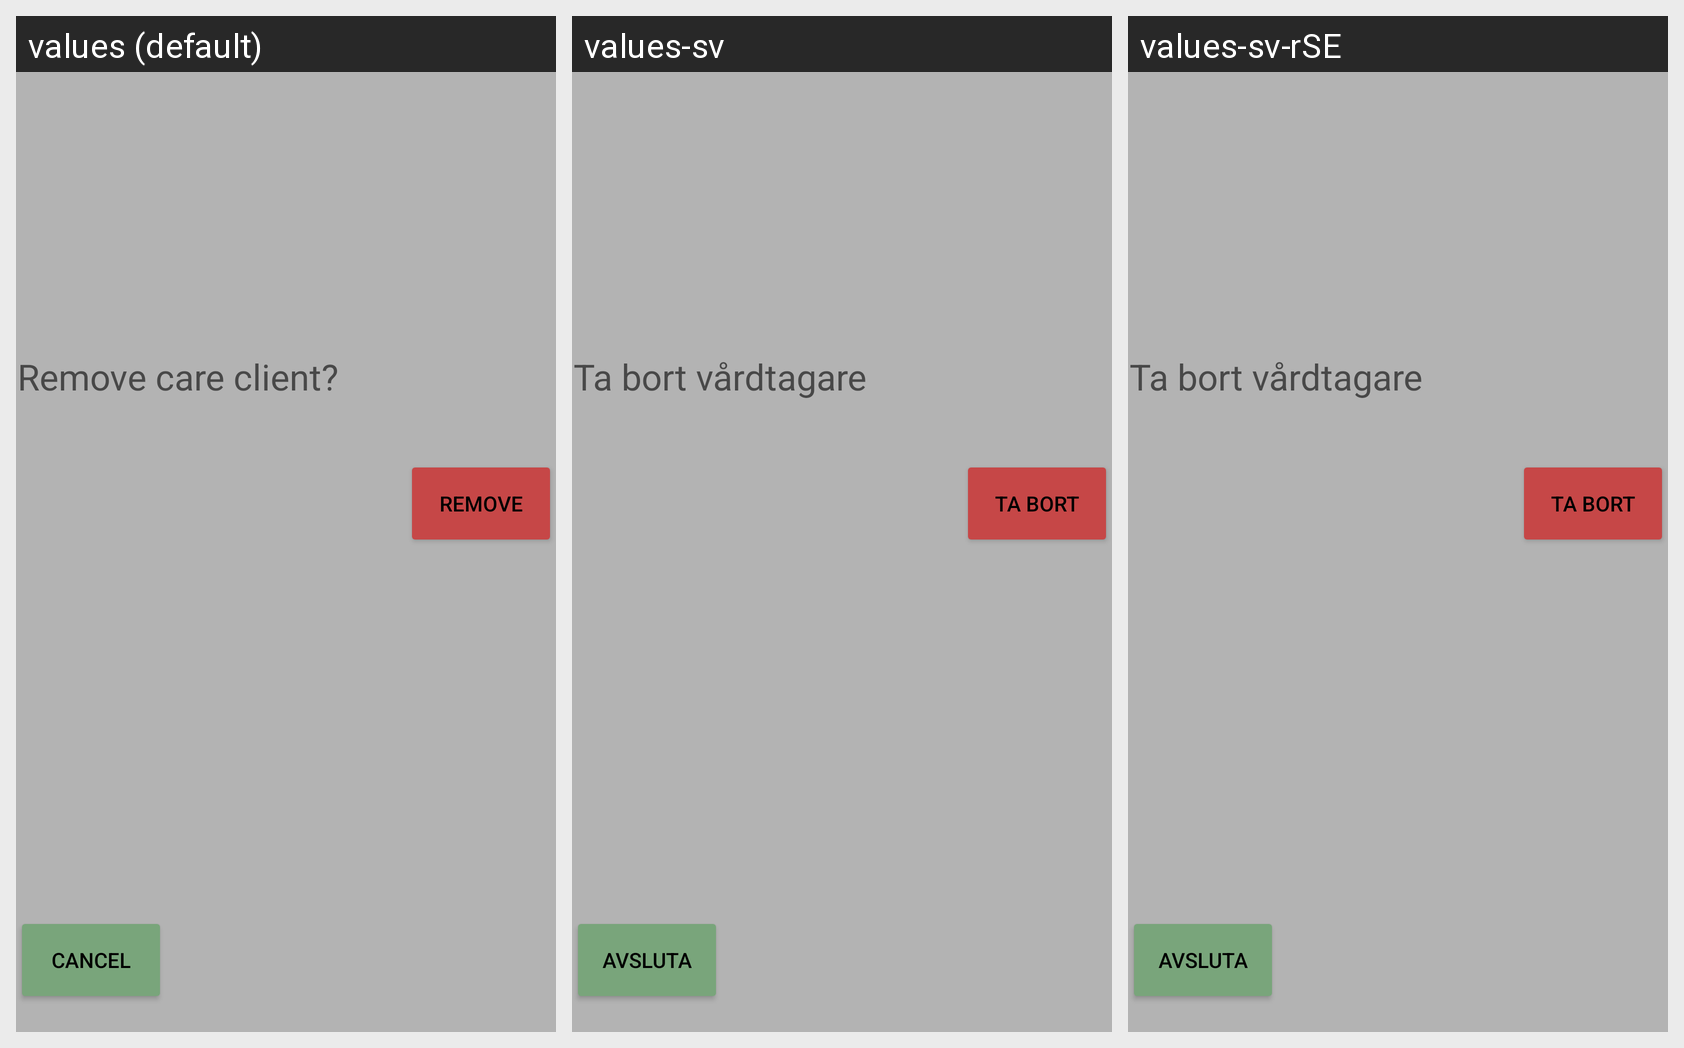

Translations of the strings shown on this Android screen, per locale in the grid:
Android screen res/layout/popup_confirm_delete.xml rendered under 3 locales, left to right: values (default), values-sv, values-sv-rSE. Device: Nexus 5 (rendered at 1080×1920; each locale shown at half size, 540×960, under a caption strip naming it); theme Theme.Application_team3.
Strings drawn on this screen, with the default value and each locale's value (text and hints the layout hard-codes, and strings that could not be matched under every locale, appear in the picture but are not listed):

cancel
  values: Cancel
  values-sv: Avsluta
  values-sv-rSE: Avsluta

remove_care_client
  values: Remove care client?
  values-sv: Ta bort vårdtagare
  values-sv-rSE: Ta bort vårdtagare

remove
  values: Remove
  values-sv: Ta bort
  values-sv-rSE: Ta bort
